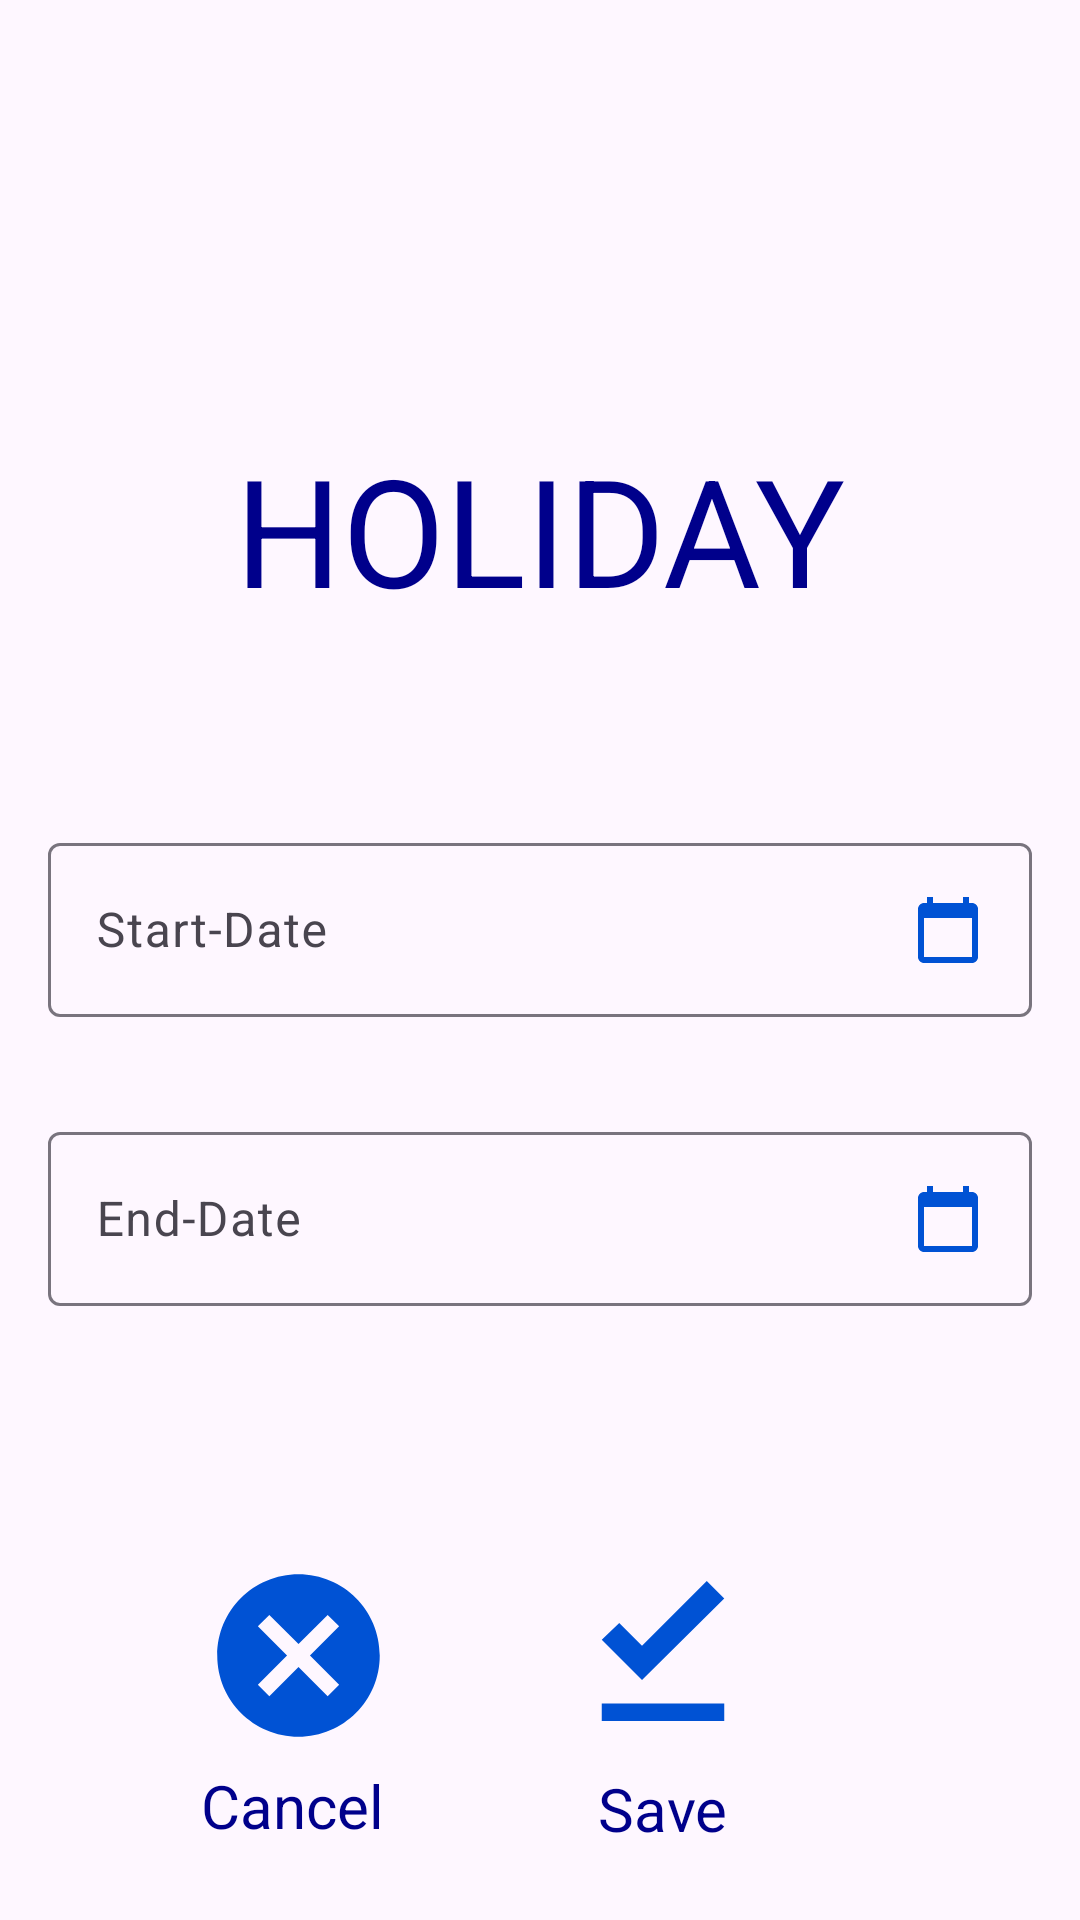

This screen was rendered from an Android layout file. Write that file and the resources it references.
<!-- AndroidManifest.xml: application theme Theme.COMP2001AistenPhillips -->
<!-- res/layout/activity_employee_holiday_request.xml -->
<?xml version="1.0" encoding="utf-8"?>
<androidx.constraintlayout.widget.ConstraintLayout xmlns:android="http://schemas.android.com/apk/res/android"
    xmlns:app="http://schemas.android.com/apk/res-auto"
    xmlns:tools="http://schemas.android.com/tools"
    android:id="@+id/main"
    android:layout_width="match_parent"
    android:layout_height="match_parent"
    tools:context=".EMPLOYEE_holiday_request"
    android:background="@drawable/background_image">


    <TextView
        android:id="@+id/employee_holiday_text"
        android:layout_width="wrap_content"
        android:layout_height="wrap_content"
        android:layout_marginStart="90dp"
        android:layout_marginTop="143dp"
        android:layout_marginEnd="90dp"
        android:text="HOLIDAY"
        android:textColor="@color/darkBlue"
        android:textSize="50sp"
        app:layout_constraintEnd_toEndOf="parent"
        app:layout_constraintStart_toStartOf="parent"
        app:layout_constraintTop_toTopOf="parent" />


    <com.google.android.material.textfield.TextInputLayout
        android:id="@+id/start_date_text"
        android:layout_width="0dp"
        android:layout_height="wrap_content"
        android:layout_marginStart="16dp"
        android:layout_marginTop="66dp"
        android:layout_marginEnd="16dp"
        android:hint="Start-Date"
        app:hintTextColor="@color/darkBlue"
        app:layout_constraintEnd_toEndOf="parent"
        app:layout_constraintStart_toStartOf="parent"
        app:layout_constraintTop_toBottomOf="@+id/employee_holiday_text">

        <com.google.android.material.textfield.TextInputEditText
            android:id="@+id/start_date_picker"
            android:layout_width="match_parent"
            android:layout_height="wrap_content"
            android:clickable="true"
            android:drawableEnd="@drawable/calendar_24"
            android:focusable="false"
            android:inputType="none"
            android:textColor="@color/darkBlue"
            android:textColorHint="@color/darkBlue" />


    </com.google.android.material.textfield.TextInputLayout>

    <com.google.android.material.textfield.TextInputLayout
        android:id="@+id/end_date_text"
        android:layout_width="0dp"
        android:layout_height="wrap_content"
        android:layout_marginStart="16dp"
        android:layout_marginTop="33dp"
        android:layout_marginEnd="16dp"
        android:hint="End-Date"
        app:hintTextColor="@color/darkBlue"
        app:layout_constraintEnd_toEndOf="parent"
        app:layout_constraintStart_toStartOf="parent"
        app:layout_constraintTop_toBottomOf="@+id/start_date_text">

        <com.google.android.material.textfield.TextInputEditText
            android:id="@+id/end_date_picker"
            android:layout_width="match_parent"
            android:layout_height="wrap_content"
            android:clickable="true"
            android:drawableEnd="@drawable/calendar_24"
            android:focusable="false"
            android:inputType="none"
            android:textColor="@color/darkBlue"
            android:textColorHint="@color/darkBlue" />


    </com.google.android.material.textfield.TextInputLayout>

    <ImageView
        android:id="@+id/cancel_btn"
        android:layout_width="65dp"
        android:layout_height="65dp"
        android:layout_marginTop="84dp"
        android:layout_marginEnd="228dp"
        app:layout_constraintEnd_toEndOf="parent"
        app:layout_constraintTop_toBottomOf="@+id/end_date_text"
        app:srcCompat="@drawable/cancel_btn_24" />

    <TextView
        android:id="@+id/cancel_text"
        android:layout_width="wrap_content"
        android:layout_height="wrap_content"
        android:layout_marginTop="4dp"
        android:text="Cancel"
        android:textColor="@color/darkBlue"
        android:textSize="20sp"
        app:layout_constraintEnd_toEndOf="@+id/cancel_btn"
        app:layout_constraintHorizontal_bias="0.0"
        app:layout_constraintStart_toStartOf="@+id/cancel_btn"
        app:layout_constraintTop_toBottomOf="@+id/cancel_btn" />

    <ImageView
        android:id="@+id/save_btn"
        android:layout_width="70dp"
        android:layout_height="70dp"
        android:layout_marginTop="80dp"
        android:layout_marginEnd="104dp"
        app:layout_constraintEnd_toEndOf="parent"
        app:layout_constraintTop_toBottomOf="@+id/end_date_text"
        app:srcCompat="@drawable/save_btn_24" />

    <TextView
        android:id="@+id/save_text"
        android:layout_width="wrap_content"
        android:layout_height="wrap_content"
        android:layout_marginTop="4dp"
        android:text="Save"
        android:textColor="@color/darkBlue"
        android:textSize="20sp"
        app:layout_constraintTop_toBottomOf="@id/save_btn"
        app:layout_constraintStart_toStartOf="@id/save_btn"
        app:layout_constraintEnd_toEndOf="@id/save_btn" />




</androidx.constraintlayout.widget.ConstraintLayout>
<!-- resources referenced by this layout -->
<resources>
  <color name="darkBlue">#00008B</color>
  <!-- drawable calendar_24 (drawable) -->
  <vector xmlns:android="http://schemas.android.com/apk/res/android" android:height="24dp" android:tint="#0052D4" android:viewportHeight="24" android:viewportWidth="24" android:width="24dp">
  
      <path android:fillColor="@android:color/white" android:pathData="M20,3h-1L19,1h-2v2L7,3L7,1L5,1v2L4,3c-1.1,0 -2,0.9 -2,2v16c0,1.1 0.9,2 2,2h16c1.1,0 2,-0.9 2,-2L22,5c0,-1.1 -0.9,-2 -2,-2zM20,21L4,21L4,8h16v13z"/>
  
  </vector>
  <!-- drawable cancel_btn_24 (drawable) -->
  <vector xmlns:android="http://schemas.android.com/apk/res/android" android:height="24dp" android:tint="#0052D4" android:viewportHeight="24" android:viewportWidth="24" android:width="24dp">
  
      <path android:fillColor="@android:color/white" android:pathData="M12,2C6.47,2 2,6.47 2,12s4.47,10 10,10 10,-4.47 10,-10S17.53,2 12,2zM17,15.59L15.59,17 12,13.41 8.41,17 7,15.59 10.59,12 7,8.41 8.41,7 12,10.59 15.59,7 17,8.41 13.41,12 17,15.59z"/>
  
  </vector>
  <!-- drawable save_btn_24 (drawable) -->
  <vector xmlns:android="http://schemas.android.com/apk/res/android" android:height="24dp" android:tint="#0052D4" android:viewportHeight="24" android:viewportWidth="24" android:width="24dp">
  
      <path android:fillColor="@android:color/white" android:pathData="M5,18h14v2L5,20v-2zM9.6,15.3L5,10.7l2,-1.9 2.6,2.6L17,4l2,2 -9.4,9.3z"/>
  
  </vector>
  <style name="Theme.COMP2001AistenPhillips" parent="Base.Theme.COMP2001AistenPhillips" />
  <style name="Base.Theme.COMP2001AistenPhillips" parent="Theme.Material3.DayNight.NoActionBar">
  
          <item name="colorPrimary">@color/primary_colour</item>
          <item name="colorControlActivated">@color/darkBlue</item>
          <item name="colorControlNormal">@color/black</item>
  
  
      </style>
  <color name="primary_colour">#00008B</color>
  <color name="black">#FF000000</color>
</resources>
